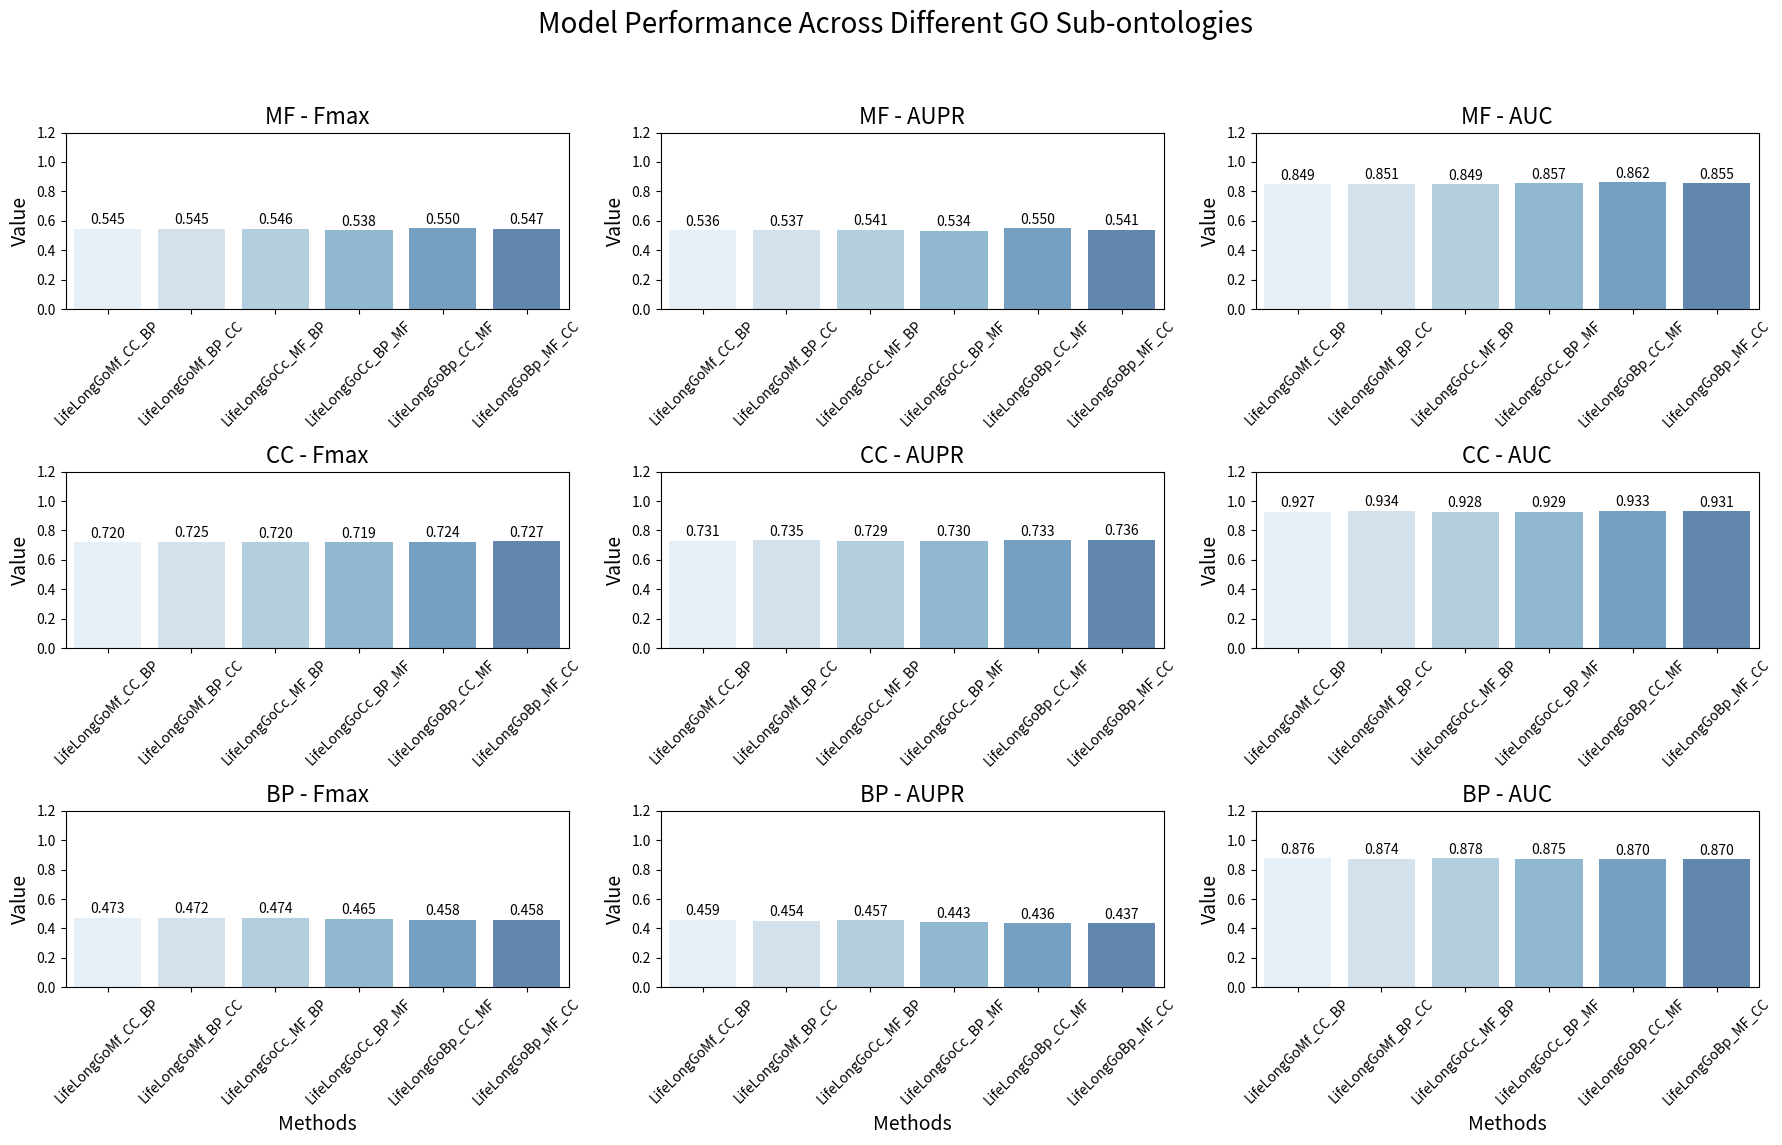

This chart was generated by the following Python code:
import numpy as np
import matplotlib.pyplot as plt
import seaborn as sns

# 方法名称
methods = [
    'LifeLongGoMf_CC_BP', 'LifeLongGoMf_BP_CC', 'LifeLongGoCc_MF_BP',
    'LifeLongGoCc_BP_MF', 'LifeLongGoBp_CC_MF', 'LifeLongGoBp_MF_CC'
]

# MF 数据
mf_data = np.array([
    [0.545, 0.536, 0.849],
    [0.545, 0.537, 0.851],
    [0.546, 0.541, 0.849],
    [0.538, 0.534, 0.857],
    [0.550, 0.550, 0.862],
    [0.547, 0.541, 0.855]
])

# CC 数据
cc_data = np.array([
    [0.720, 0.731, 0.927],
    [0.725, 0.735, 0.934],
    [0.720, 0.729, 0.928],
    [0.719, 0.730, 0.929],
    [0.724, 0.733, 0.933],
    [0.727, 0.736, 0.931]
])

# BP 数据
bp_data = np.array([
    [0.473, 0.459, 0.876],
    [0.472, 0.454, 0.874],
    [0.474, 0.457, 0.878],
    [0.465, 0.443, 0.875],
    [0.458, 0.436, 0.870],
    [0.458, 0.437, 0.870]
])

# 创建 3x3 的子图
fig, axs = plt.subplots(3, 3, figsize=(18, 12))

# 定义数据和指标
datasets = [mf_data, cc_data, bp_data]
metrics = ['Fmax', 'AUPR', 'AUC']
dataset_names = ['MF', 'CC', 'BP']

# 绘制每个子图
for i, (data, dataset_name) in enumerate(zip(datasets, dataset_names)):
    for j in range(3):
        # 绘制条形图
        bar_plot = sns.barplot(x=methods, y=data[:, j], ax=axs[i, j],
                               palette=sns.color_palette("Blues", 6), ci=None, alpha=0.7)

        # 添加数值标记
        for index, value in enumerate(data[:, j]):
            axs[i, j].text(index, value + 0.01, f'{value:.3f}',
                           ha='center', va='bottom', fontsize=10)

        # 绘制折线图
        # axs[i, j].plot(methods, data[:, j], marker='o', color='red', linewidth=2)

        # 设置标题和标签
        axs[i, j].set_title(f'{dataset_name} - {metrics[j]}', fontsize=16)
        axs[i, j].set_ylim(0, 1.2)
        axs[i, j].set_xticklabels(methods, rotation=45)
        axs[i, j].set_ylabel('Value', fontsize=14)

# 设置 x 轴标签
for ax in axs[-1]:  # 最后一行设置 x 轴标签
    ax.set_xlabel('Methods', fontsize=14)

# 设置整体标题
plt.suptitle('Model Performance Across Different GO Sub-ontologies', fontsize=20)
plt.tight_layout(rect=[0, 0.03, 1, 0.95])
plt.savefig('experiments_results.png', bbox_inches='tight')
plt.show()
